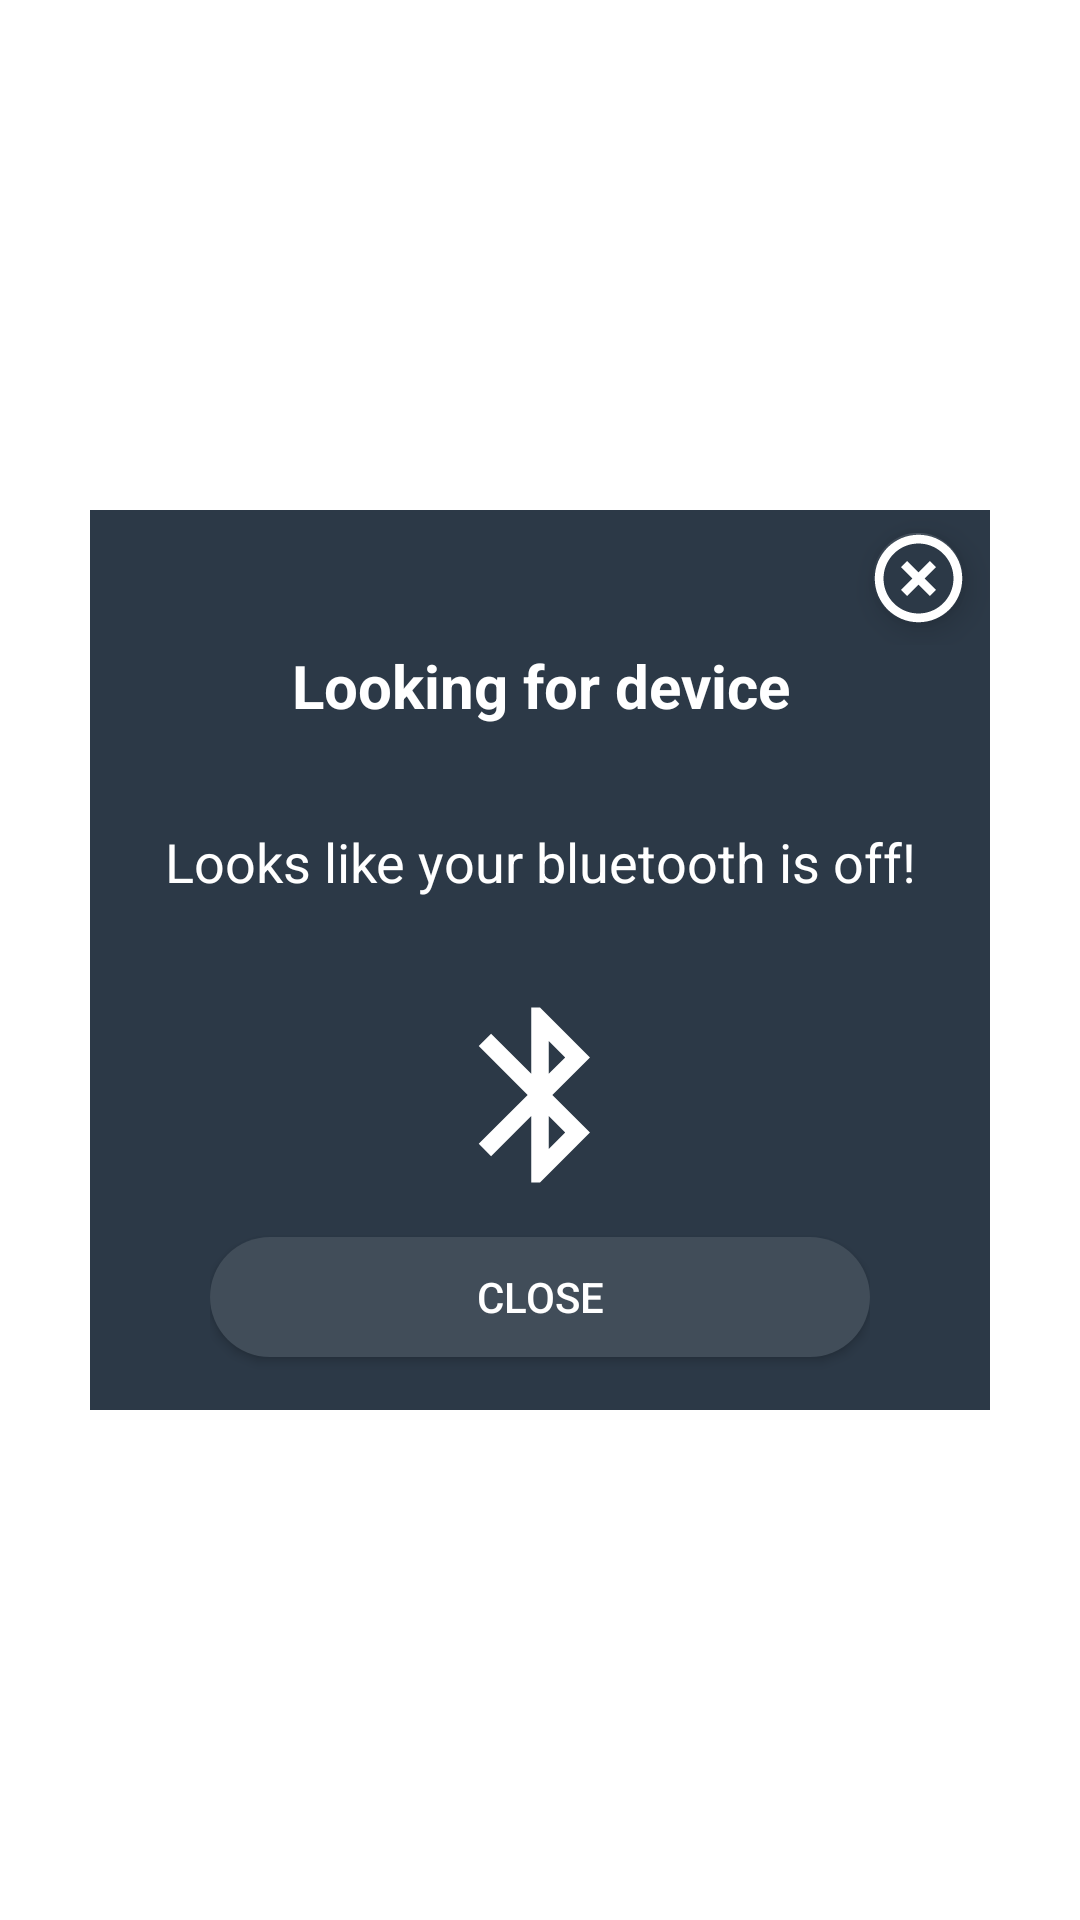

Layout XML and referenced resources for this Android screen:
<!-- AndroidManifest.xml: application theme Theme.Rfid_raw_material -->
<!-- res/layout/custom_dialog2.xml -->
<?xml version="1.0" encoding="utf-8"?>
<LinearLayout xmlns:android="http://schemas.android.com/apk/res/android"
    android:layout_width="match_parent"
    android:layout_height="match_parent"
    xmlns:app="http://schemas.android.com/apk/res-auto"
    android:orientation="vertical"
    android:gravity="center_vertical|center_horizontal"
    android:layout_gravity="center_horizontal|center_vertical">

    <LinearLayout
        android:layout_width="300dp"
        android:layout_height="300dp"
        android:layout_gravity="center_horizontal|center_vertical"
        android:background="@color/navy"
        android:gravity="center_vertical|center_horizontal"
        android:orientation="vertical">


        <LinearLayout
            android:layout_width="match_parent"
            android:layout_height="0dp"
            android:layout_weight="1.5"
            android:layout_gravity="center_vertical|center_horizontal"
            android:gravity="right">

            <com.google.android.material.floatingactionbutton.FloatingActionButton
                android:id="@+id/btnStart"
                android:layout_width="wrap_content"
                android:layout_height="wrap_content"
                android:layout_centerInParent="true"
                android:src="@drawable/ic_cancel"
                app:backgroundTint="@color/navy"
                app:fabCustomSize="30dp"
                app:maxImageSize="35dp"
                app:tint="@color/white"
                android:layout_gravity="center_horizontal|center_vertical"></com.google.android.material.floatingactionbutton.FloatingActionButton>

        </LinearLayout>

        <TextView
            android:layout_width="match_parent"
            android:layout_height="0dp"
            android:layout_weight="2"
            android:text="@string/loading_text_bluetooth"
            android:textColor="@color/white"
            android:textSize="20sp"
            android:textStyle="bold"
            android:textAlignment="center"
            android:layout_marginLeft="15dp"
            android:layout_marginRight="15dp"/>

        <TextView
            android:layout_width="match_parent"
            android:layout_height="0dp"
            android:layout_weight="2"
            android:text="@string/title_dialog_bluetooth"
            android:textColor="@color/white"
            android:textSize="18sp"
            android:textAlignment="center"
            android:layout_marginLeft="15dp"
            android:layout_marginRight="15dp"/>

        <LinearLayout
            android:layout_width="match_parent"
            android:layout_height="0dp"
            android:layout_weight="2"
            android:gravity="center_vertical|center_horizontal">
            <TextView
                android:layout_width="70dp"
                android:layout_height="70dp"
                android:background="@drawable/ic_bluetooth"
                android:backgroundTint="@color/white"></TextView>
        </LinearLayout>

        <LinearLayout
            android:layout_width="match_parent"
            android:layout_height="0dp"
            android:layout_weight="2.5"
            android:paddingLeft="40dp"
            android:paddingRight="40dp">
            <androidx.appcompat.widget.AppCompatButton
                android:layout_width="match_parent"
                android:layout_height="40dp"
                android:layout_gravity="center_vertical"
                android:background="@drawable/button_next_dialog"
                android:text="Close"
                android:textColor="@color/white"
                android:gravity="center_vertical|center_horizontal"></androidx.appcompat.widget.AppCompatButton>
        </LinearLayout>
    </LinearLayout>

</LinearLayout>
<!-- resources referenced by this layout -->
<resources>
  <color name="navy">#2C3947</color>
  <color name="white">#FFFFFFFF</color>
  <!-- drawable button_next_dialog (drawable) -->
  <?xml version="1.0" encoding="utf-8"?>
  <selector xmlns:android="http://schemas.android.com/apk/res/android">
      <item android:state_pressed="false">
          <shape android:shape="rectangle">
              <solid android:color="@color/navy_800"></solid>
              <corners android:radius="40dp"></corners>
          </shape>
      </item>
  
      <item android:state_pressed="true">
          <shape android:shape="rectangle">
              <solid android:color="@color/blue_tint"></solid>
              <corners android:radius="40dp"></corners>
          </shape>
      </item>
  </selector>
  <!-- drawable ic_bluetooth (drawable) -->
  <vector xmlns:android="http://schemas.android.com/apk/res/android"
      android:width="24dp"
      android:height="24dp"
      android:viewportWidth="24"
      android:viewportHeight="24">
      <path
          android:fillColor="#000000"
          android:pathData="M14.88,16.29L13,18.17V14.41M13,5.83L14.88,7.71L13,9.58M17.71,7.71L12,2H11V9.58L6.41,5L5,6.41L10.59,12L5,17.58L6.41,19L11,14.41V22H12L17.71,16.29L13.41,12L17.71,7.71Z" />
  </vector>
  <!-- drawable ic_cancel (drawable) -->
  <vector xmlns:android="http://schemas.android.com/apk/res/android"
      android:width="24dp"
      android:height="24dp"
      android:viewportWidth="24"
      android:viewportHeight="24">
      <path
          android:fillColor="#fff"
          android:pathData="M12,20C7.59,20 4,16.41 4,12C4,7.59 7.59,4 12,4C16.41,4 20,7.59 20,12C20,16.41 16.41,20 12,20M12,2C6.47,2 2,6.47 2,12C2,17.53 6.47,22 12,22C17.53,22 22,17.53 22,12C22,6.47 17.53,2 12,2M14.59,8L12,10.59L9.41,8L8,9.41L10.59,12L8,14.59L9.41,16L12,13.41L14.59,16L16,14.59L13.41,12L16,9.41L14.59,8Z" />
  </vector>
  <string name="loading_text_bluetooth">Looking for device </string>
  <string name="title_dialog_bluetooth">Looks like your bluetooth is off!</string>
  <style name="Theme.Rfid_raw_material" parent="Theme.MaterialComponents.DayNight.DarkActionBar">
          
          <item name="colorPrimary">@color/navy</item>
          <item name="colorPrimaryVariant">@color/navy</item>
          <item name="colorOnPrimary">@color/navy</item>
          
          <item name="colorSecondary">@color/teal_200</item>
          <item name="colorSecondaryVariant">@color/teal_700</item>
          <item name="colorOnSecondary">@color/black</item>
  
          <item name="android:textColorPrimary">@color/black</item>
          <item name="android:textColorSecondary">@color/navy</item>
          <item name="android:textColor">@color/black</item>
          <item name="android:textColorHint">@color/gray</item>
  
          
          <item name="android:statusBarColor" tools:targetApi="l">?attr/colorPrimaryVariant</item>
          
  
      </style>
  <color name="navy_800">#414d59</color>
  <color name="blue_tint">#C0CAD3</color>
  <color name="teal_200">#FF03DAC5</color>
  <color name="teal_700">#FF018786</color>
  <color name="black">#FF000000</color>
  <color name="gray">#C2C2C2</color>
</resources>
